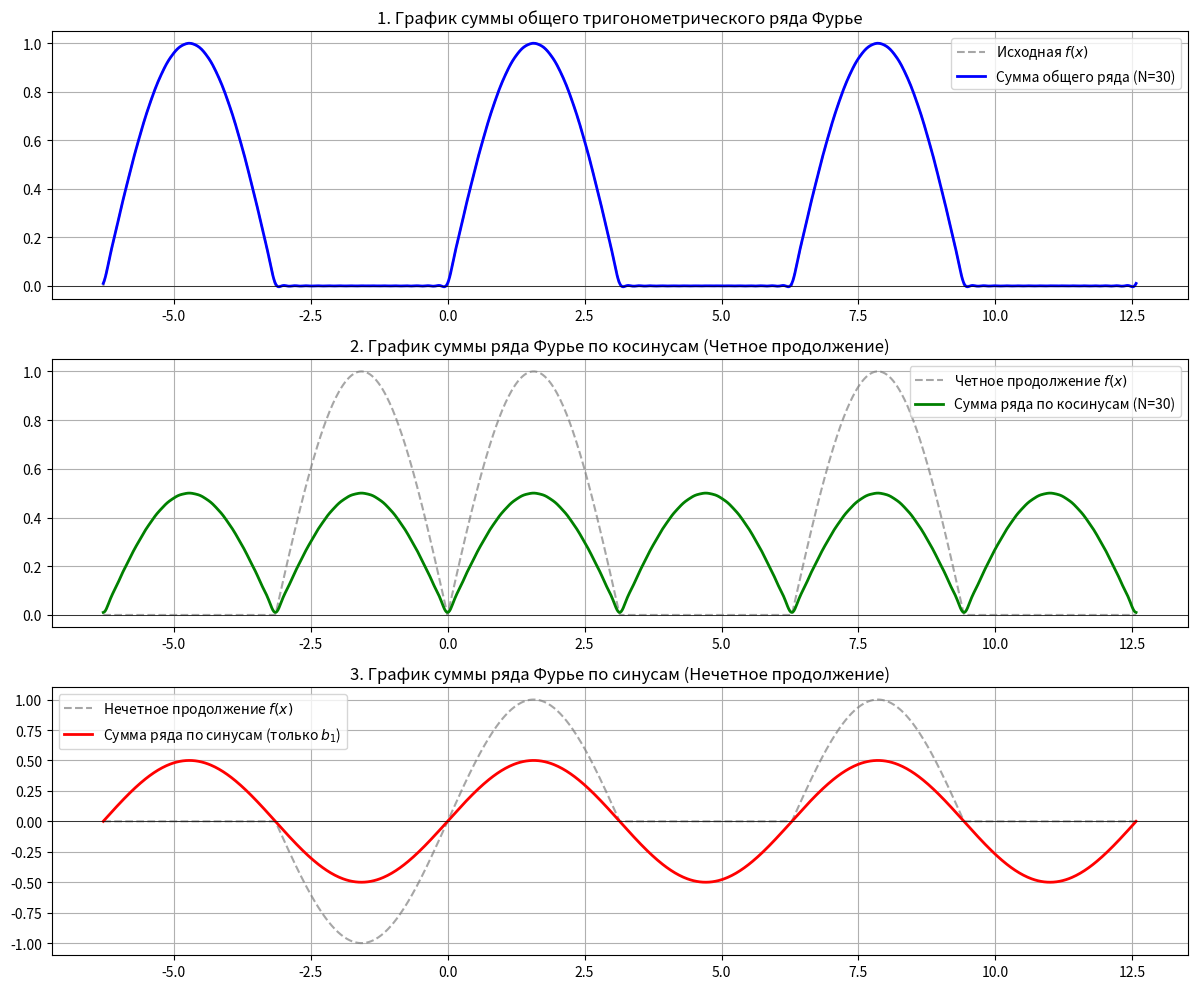

The matplotlib source for this figure:
import numpy as np
import matplotlib.pyplot as plt

# Исходная функция на периоде [0, 2pi]
def f_original(x):
    x_mod = np.mod(x, 2 * np.pi)
    return np.where((x_mod >= 0) & (x_mod < np.pi), np.sin(x_mod), 0.0)

# Сумма общего тригонометрического ряда Фурье 
def fourier_general(x, N):
    res = np.full_like(x, 1.0 / np.pi)
    res += 0.5 * np.sin(x)  
    for n in range(2, N + 1):
        if n % 2 == 0: 
            k = n // 2
            a_2k = -2.0 / (np.pi * (4 * k**2 - 1))
            res += a_2k * np.cos(n * x)
    return res

# Сумма ряда по косинусам
def fourier_cos(x, N):
    res = np.full_like(x, 1.0 / np.pi)
    for n in range(1, N + 1):
        if n % 2 == 0:  
            k = n // 2
            a_2k = -2.0 / (np.pi * (4 * k**2 - 1))
            res += a_2k * np.cos(n * x)
    return res

# Сумма ряда по синусам 
def fourier_sin(x):
    return 0.5 * np.sin(x)

# Настройка сетки точек 
x_plot = np.linspace(-2 * np.pi, 4 * np.pi, 1000)
N_terms = 30 

plt.figure(figsize=(12, 10))

#Общий тригонометрический ряд
plt.subplot(3, 1, 1)
plt.plot(x_plot, f_original(x_plot), label='Исходная $f(x)$', color='gray', linestyle='--', alpha=0.7)
plt.plot(x_plot, fourier_general(x_plot, N_terms), label=f'Сумма общего ряда (N={N_terms})', color='blue', lw=2)
plt.title('1. График суммы общего тригонометрического ряда Фурье')
plt.grid(True)
plt.legend()
plt.axhline(0, color='black', linewidth=0.5)

#Ряд по косинусам
plt.subplot(3, 1, 2)
f_even_visual = f_original(np.abs(x_plot))  
plt.plot(x_plot, f_even_visual, label='Четное продолжение $f(x)$', color='gray', linestyle='--', alpha=0.7)
plt.plot(x_plot, fourier_cos(x_plot, N_terms), label=f'Сумма ряда по косинусам (N={N_terms})', color='green', lw=2)
plt.title('2. График суммы ряда Фурье по косинусам (Четное продолжение)')
plt.grid(True)
plt.legend()
plt.axhline(0, color='black', linewidth=0.5)
#Ряд по синусам
plt.subplot(3, 1, 3)
f_odd_visual = np.sign(x_plot) * f_original(np.abs(x_plot))  
plt.plot(x_plot, f_odd_visual, label='Нечетное продолжение $f(x)$', color='gray', linestyle='--', alpha=0.7)
plt.plot(x_plot, fourier_sin(x_plot), label='Сумма ряда по синусам (только $b_1$)', color='red', lw=2)
plt.title('3. График суммы ряда Фурье по синусам (Нечетное продолжение)')
plt.grid(True)
plt.legend()
plt.axhline(0, color='black', linewidth=0.5)

plt.tight_layout()
plt.show()
